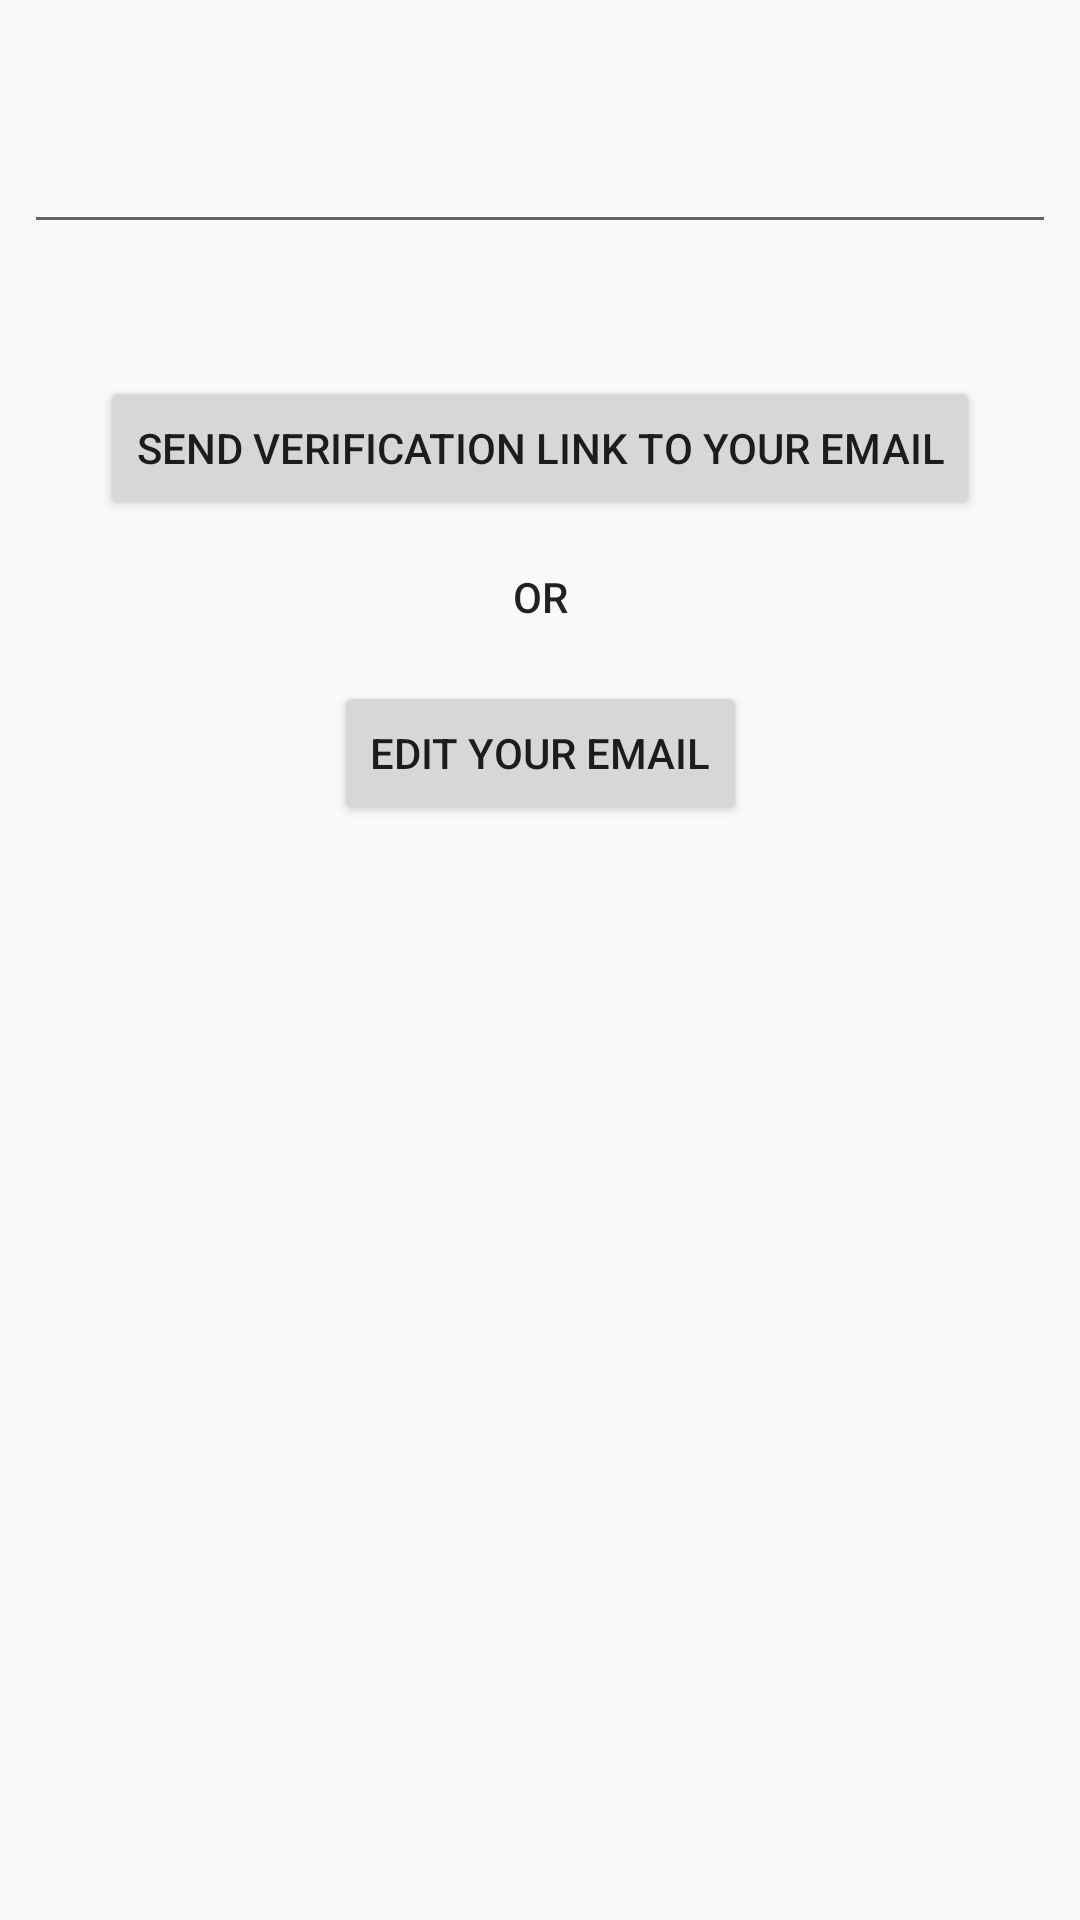

This screen was rendered from an Android layout file. Write that file and the resources it references.
<!-- AndroidManifest.xml: application theme AppTheme -->
<!-- res/layout/activity_email_verification.xml -->
<?xml version="1.0" encoding="utf-8"?>
<android.support.constraint.ConstraintLayout xmlns:android="http://schemas.android.com/apk/res/android"
    xmlns:app="http://schemas.android.com/apk/res-auto"
    xmlns:tools="http://schemas.android.com/tools"
    android:layout_width="match_parent"
    android:layout_height="match_parent"
    tools:context=".EmailVerificationActivity">

    <Button
        android:id="@+id/sendverif"
        android:layout_width="wrap_content"
        android:layout_height="wrap_content"
        android:layout_marginEnd="8dp"
        android:layout_marginStart="8dp"
        android:layout_marginTop="44dp"
        android:text="Send Verification link to Your Email"
        app:layout_constraintEnd_toEndOf="parent"
        app:layout_constraintStart_toStartOf="parent"
        app:layout_constraintTop_toBottomOf="@+id/passwordfield" />

    <Button
        android:id="@+id/editemail"
        android:layout_width="wrap_content"
        android:layout_height="wrap_content"
        android:layout_marginBottom="148dp"
        android:layout_marginEnd="8dp"
        android:layout_marginStart="76dp"
        android:layout_marginTop="8dp"
        android:text="Edit your Email"
        app:layout_constraintBottom_toBottomOf="parent"
        app:layout_constraintEnd_toEndOf="@+id/sendverif"
        app:layout_constraintHorizontal_bias="0.028"
        app:layout_constraintStart_toStartOf="@+id/sendverif"
        app:layout_constraintTop_toBottomOf="@+id/textView"
        app:layout_constraintVertical_bias="0.047" />

    <TextView
        android:id="@+id/textView"
        android:layout_width="wrap_content"
        android:layout_height="wrap_content"
        android:layout_marginEnd="8dp"
        android:layout_marginStart="8dp"
        android:layout_marginTop="16dp"
        android:text="OR"
        android:textAppearance="@style/TextAppearance.AppCompat.Body2"
        app:layout_constraintEnd_toEndOf="parent"
        app:layout_constraintStart_toStartOf="parent"
        app:layout_constraintTop_toBottomOf="@+id/sendverif" />

    <EditText
        android:id="@+id/emailfield"
        android:layout_width="0dp"
        android:layout_height="wrap_content"
        android:layout_marginEnd="8dp"
        android:layout_marginStart="8dp"
        android:layout_marginTop="40dp"
        android:ems="10"
        android:focusable="false"
        android:inputType="textPersonName"
        app:layout_constraintEnd_toEndOf="parent"
        app:layout_constraintHorizontal_bias="0.503"
        app:layout_constraintStart_toStartOf="parent"
        app:layout_constraintTop_toTopOf="parent" />

    <EditText
        android:id="@+id/passwordfield"
        android:layout_width="0dp"
        android:layout_height="wrap_content"
        android:layout_marginEnd="8dp"
        android:layout_marginStart="8dp"
        android:layout_marginTop="40dp"
        android:ems="10"
        android:hint="PASSWORD"
        android:inputType="textPassword"
        android:visibility="gone"
        app:layout_constraintEnd_toEndOf="parent"
        app:layout_constraintHorizontal_bias="0.0"
        app:layout_constraintStart_toStartOf="parent"
        app:layout_constraintTop_toBottomOf="@+id/emailfield" />


</android.support.constraint.ConstraintLayout>
<!-- resources referenced by this layout -->
<resources>
  <style name="AppTheme" parent="AppTheme.Base">
  
      </style>
  <style name="AppTheme.Base" parent="Theme.AppCompat.Light.DarkActionBar">
          
          <item name="colorPrimary">@color/colorPrimary</item>
          <item name="colorPrimaryDark">@color/colorPrimaryDark</item>
          <item name="colorAccent">@color/colorAccent</item>
  
      </style>
  <!-- not gathered from this repository: default colours our renderer supplied (Android Studio template values) -->
  <color name="colorPrimary">#FF6200EE</color>
  <color name="colorPrimaryDark">#FF3700B3</color>
  <color name="colorAccent">#FF03DAC5</color>
</resources>
